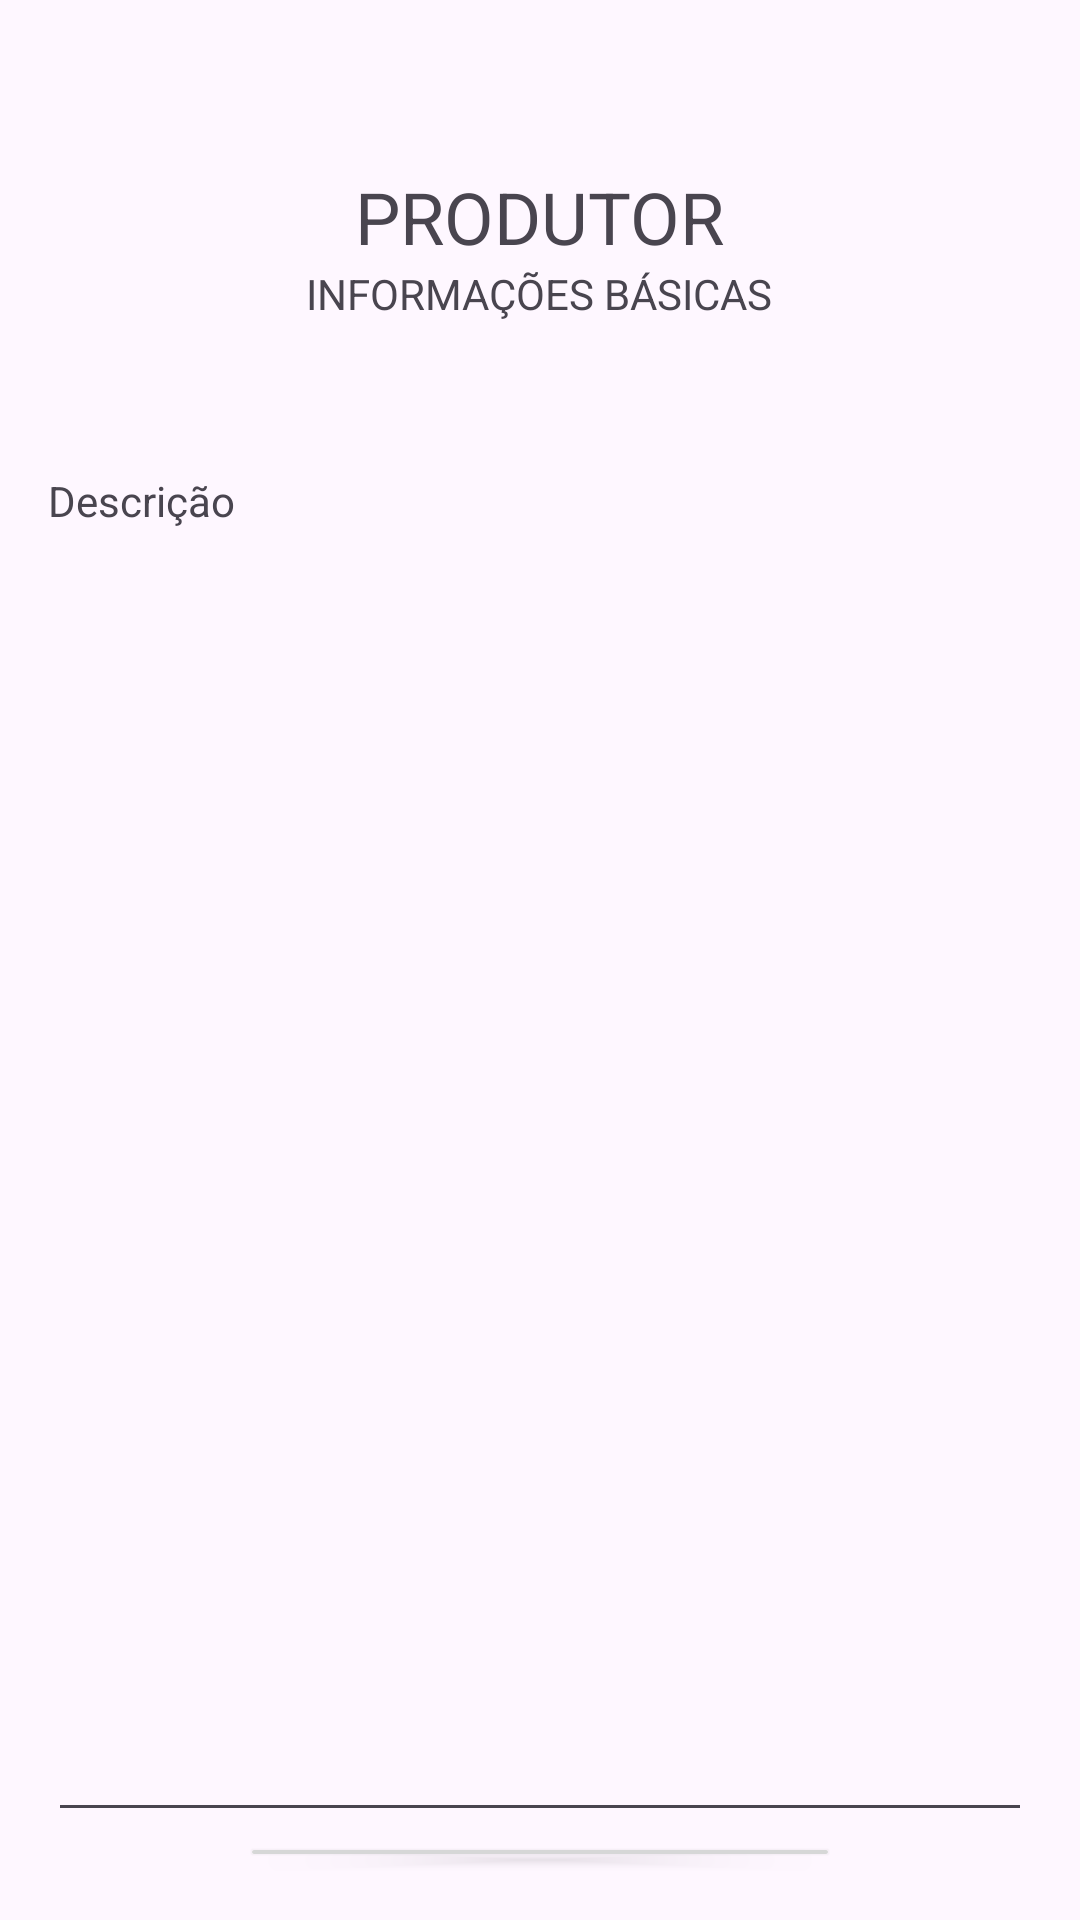

Produce the Android XML layout that renders to this screen, including the resource entries it uses.
<!-- AndroidManifest.xml: application theme Theme.TrustApp -->
<!-- res/layout/descricaoprodutor.xml -->
<?xml version="1.0" encoding="utf-8"?>

<LinearLayout xmlns:android="http://schemas.android.com/apk/res/android"
    android:layout_width="match_parent"
    android:layout_height="match_parent"
    android:orientation="vertical"
    android:padding="16dp"
    >

<TextView
android:id="@+id/textView"
android:layout_width="wrap_content"
android:layout_height="wrap_content"
android:layout_gravity="center"

android:text="PRODUTOR"
android:paddingTop="40dp"
android:textSize="24sp" />

<TextView
android:layout_width="wrap_content"
android:layout_height="wrap_content"
android:layout_gravity="center"
android:paddingBottom="50dp"
android:text="INFORMAÇÕES BÁSICAS"/>


<TextView
android:layout_width="wrap_content"
android:layout_height="wrap_content"

android:text="Descrição"/>

<EditText
android:layout_width="match_parent"
android:layout_height="wrap_content"
android:inputType="text"
android:paddingBottom="400dp"
    />


<Button
android:layout_width="200dp"
android:layout_height="wrap_content"

android:layout_gravity="center"
android:text="CADASTRAR EVENTO"/>


    </LinearLayout>
<!-- resources referenced by this layout -->
<resources>
  <style name="Theme.TrustApp" parent="Base.Theme.TrustApp" />
  <style name="Base.Theme.TrustApp" parent="Theme.Material3.DayNight.NoActionBar">
          
          
      </style>
</resources>
